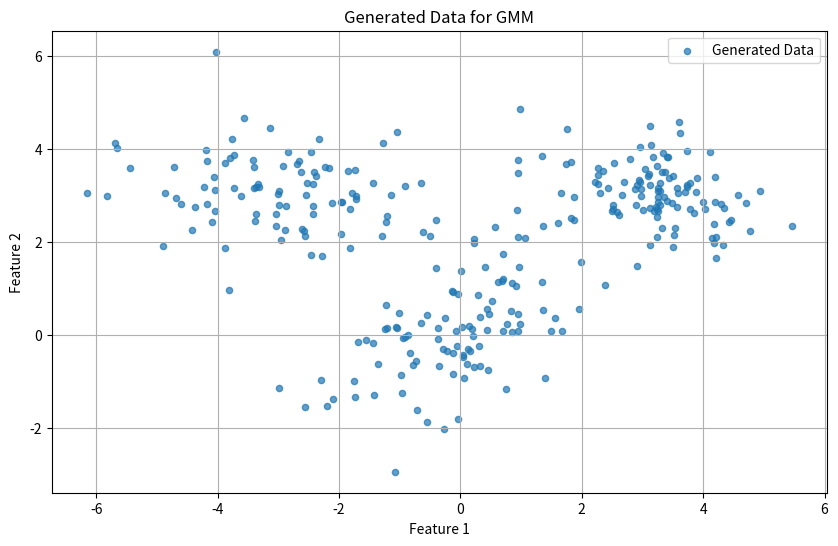
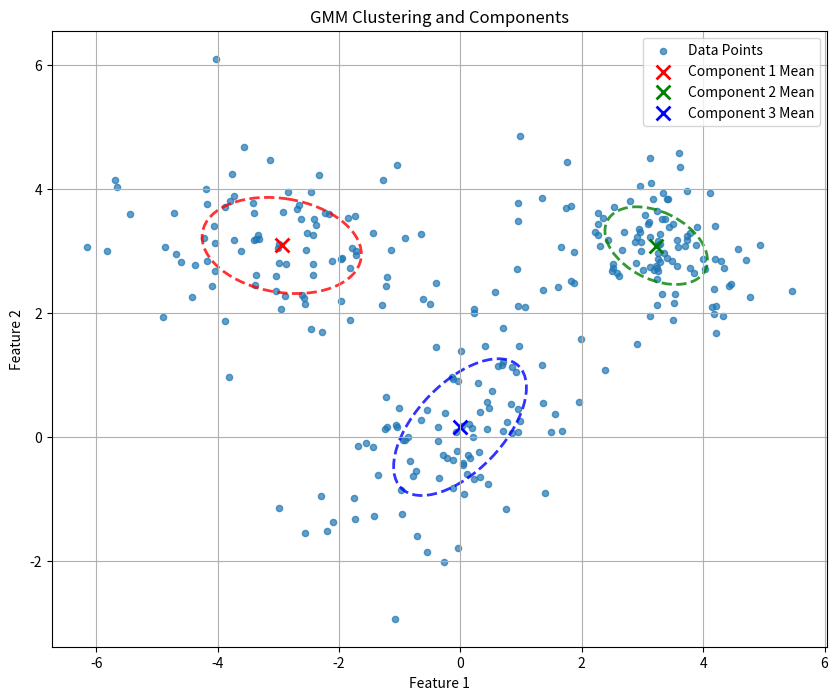
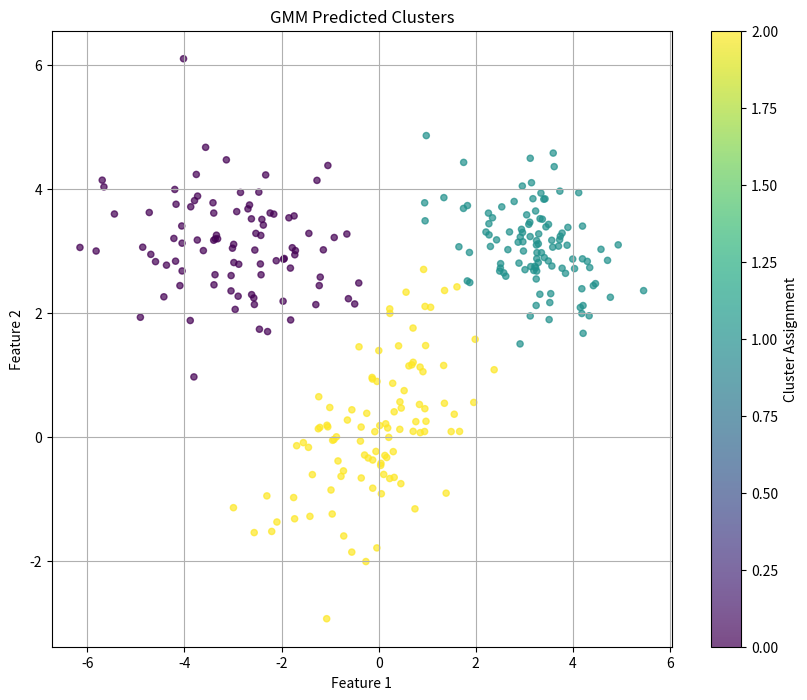

Source code (Python) for these figures, in order:
import numpy as np
from numpy.linalg import det, inv

class GaussianMixtureModel:
    def __init__(self, n_components, max_iter=100, tol=1e-4, random_state=None):
        self.n_components = n_components  # K
        self.max_iter = max_iter
        self.tol = tol
        self.random_state = random_state
        np.random.seed(random_state)

        self.means = None       # Mu_k
        self.covariances = None # Sigma_k
        self.weights = None     # Phi_k

    def _multivariate_gaussian_pdf(self, x, mean, covariance):
        """
        Calculates the probability density function for a multivariate Gaussian distribution.
        """
        D = len(x)
        try:
            # Add a small epsilon to the diagonal for numerical stability (avoid singular matrices)
            eps = 1e-6 * np.eye(D)
            inv_covariance = inv(covariance + eps)
            det_covariance = det(covariance + eps)
            
            if det_covariance <= 0:
                # Handle cases where covariance might become non-positive definite
                # This can happen during early iterations or with bad initializations
                return 0.0 # Return 0 probability if covariance is problematic
                
        except np.linalg.LinAlgError:
            # Handle singular matrix error
            return 0.0 # Return 0 probability if inverse fails

        exponent = -0.5 * (x - mean).T @ inv_covariance @ (x - mean)
        return (1 / ((2 * np.pi)**(D/2) * np.sqrt(det_covariance))) * np.exp(exponent)

    def _initialize_parameters(self, X):
        """
        Initializes means, covariances, and weights.
        Using K-means for initial means is a common practice, but for simplicity
        here we'll randomly pick data points as initial means.
        Covariances are initialized as identity matrices, and weights are uniform.
        """
        N, D = X.shape

        # Randomly pick K data points as initial means
        random_indices = np.random.choice(N, self.n_components, replace=False)
        self.means = X[random_indices].astype(float)

        # Initialize covariances as identity matrices
        self.covariances = np.array([np.eye(D) for _ in range(self.n_components)])

        # Initialize weights uniformly
        self.weights = np.array([1.0 / self.n_components] * self.n_components)

    def _e_step(self, X):
        """
        Expectation step: Calculate responsibilities (gamma_ik).
        """
        N, D = X.shape
        responsibilities = np.zeros((N, self.n_components))

        for i in range(N):
            denominator = 0
            for k in range(self.n_components):
                numerator_term = self.weights[k] * self._multivariate_gaussian_pdf(
                    X[i], self.means[k], self.covariances[k]
                )
                responsibilities[i, k] = numerator_term
                denominator += numerator_term
            
            # Normalize responsibilities to sum to 1 for each data point
            if denominator > 0:
                responsibilities[i] /= denominator
            else:
                # If denominator is 0, it means the data point is very unlikely under all components.
                # Assign uniform responsibility to avoid NaNs.
                responsibilities[i] = 1.0 / self.n_components

        return responsibilities

    def _m_step(self, X, responsibilities):
        """
        Maximization step: Update parameters (means, covariances, weights).
        """
        N, D = X.shape

        # Update weights (phi_k)
        self.weights = np.sum(responsibilities, axis=0) / N

        for k in range(self.n_components):
            Nk = np.sum(responsibilities[:, k]) # Sum of responsibilities for component k

            # Update means (mu_k)
            if Nk > 0: # Avoid division by zero if a component has no responsibility
                self.means[k] = np.sum(responsibilities[:, k, np.newaxis] * X, axis=0) / Nk
            else:
                # If Nk is zero, this component is "dead". Re-initialize its mean to a random point.
                # This is a heuristic to prevent a component from getting stuck.
                self.means[k] = X[np.random.choice(N)]

            # Update covariances (Sigma_k)
            diff = X - self.means[k]
            self.covariances[k] = np.dot((responsibilities[:, k, np.newaxis] * diff).T, diff) / Nk
            
            # Add a small regularization term to the covariance to ensure numerical stability
            # and prevent singular matrices.
            self.covariances[k] += 1e-6 * np.eye(D) # Epsilon regularization

    def _calculate_log_likelihood(self, X):
        """
        Calculates the log-likelihood of the data given the current model parameters.
        Used for convergence check.
        """
        N, D = X.shape
        log_likelihood = 0.0
        for i in range(N):
            component_likelihoods = []
            for k in range(self.n_components):
                pdf_val = self._multivariate_gaussian_pdf(X[i], self.means[k], self.covariances[k])
                component_likelihoods.append(self.weights[k] * pdf_val)
            
            # Sum component likelihoods and take log, handle small values
            sum_component_likelihoods = np.sum(component_likelihoods)
            if sum_component_likelihoods > 0:
                log_likelihood += np.log(sum_component_likelihoods)
            else:
                # If sum is zero, means point is extremely unlikely, add a small penalty
                log_likelihood += -1e10 # A very small number
                
        return log_likelihood

    def fit(self, X):
        """
        Fits the GMM to the data using the EM algorithm.
        """
        N, D = X.shape

        self._initialize_parameters(X)

        prev_log_likelihood = -np.inf

        for iteration in range(self.max_iter):
            # E-step
            responsibilities = self._e_step(X)

            # M-step
            self._m_step(X, responsibilities)

            # Calculate log-likelihood for convergence check
            current_log_likelihood = self._calculate_log_likelihood(X)
            # print(f"Iteration {iteration+1}: Log-Likelihood = {current_log_likelihood}")

            if abs(current_log_likelihood - prev_log_likelihood) < self.tol:
                print(f"GMM converged at iteration {iteration + 1}.")
                break
            
            prev_log_likelihood = current_log_likelihood
        else:
            print(f"GMM reached max_iter ({self.max_iter}) without converging within tolerance.")

    def predict_proba(self, X):
        """
        Predicts the posterior probabilities (responsibilities) of each sample belonging to each component.
        """
        N, D = X.shape
        responsibilities = np.zeros((N, self.n_components))

        for i in range(N):
            denominator = 0
            for k in range(self.n_components):
                numerator_term = self.weights[k] * self._multivariate_gaussian_pdf(
                    X[i], self.means[k], self.covariances[k]
                )
                responsibilities[i, k] = numerator_term
                denominator += numerator_term
            
            if denominator > 0:
                responsibilities[i] /= denominator
            else:
                responsibilities[i] = 1.0 / self.n_components # Default to uniform if all are zero
        return responsibilities

    def predict(self, X):
        """
        Predicts the component index for each sample.
        """
        responsibilities = self.predict_proba(X)
        return np.argmax(responsibilities, axis=1)

# --- Example Usage ---
if __name__ == "__main__":
    import matplotlib.pyplot as plt
    from scipy.stats import multivariate_normal

    # Generate synthetic data from a true GMM
    np.random.seed(42)
    
    # True parameters
    true_means = np.array([[0, 0], [3, 3], [-3, 3]])
    true_covariances = np.array([
        [[1, 0.5], [0.5, 1]],
        [[0.8, -0.2], [-0.2, 0.5]],
        [[1.5, 0.1], [0.1, 0.7]]
    ])
    true_weights = np.array([0.3, 0.4, 0.3])

    num_samples = 300
    X = np.zeros((num_samples, 2))
    
    # Generate data points based on true weights
    for i in range(num_samples):
        component_idx = np.random.choice(len(true_weights), p=true_weights)
        X[i] = np.random.multivariate_normal(true_means[component_idx], true_covariances[component_idx])

    # Plot the generated data
    plt.figure(figsize=(10, 6))
    plt.scatter(X[:, 0], X[:, 1], s=20, alpha=0.7, label='Generated Data')
    plt.title('Generated Data for GMM')
    plt.xlabel('Feature 1')
    plt.ylabel('Feature 2')
    plt.grid(True)
    plt.legend()
    plt.show()

    # Create and fit the GMM
    n_components = 3 # We know the true number of components
    gmm = GaussianMixtureModel(n_components=n_components, max_iter=100, tol=1e-5, random_state=42)
    gmm.fit(X)

    print("\n--- Learned GMM Parameters ---")
    print("Learned Means:\n", gmm.means)
    print("Learned Covariances:\n", gmm.covariances)
    print("Learned Weights:\n", gmm.weights)

    # Visualize the GMM clusters and components
    plt.figure(figsize=(10, 8))
    plt.scatter(X[:, 0], X[:, 1], s=20, alpha=0.7, label='Data Points')

    # Plot learned components (mean and covariance ellipses)
    colors = ['red', 'green', 'blue', 'purple', 'orange']
    for k in range(n_components):
        mean = gmm.means[k]
        covariance = gmm.covariances[k]
        weight = gmm.weights[k]

        # Plot mean
        plt.scatter(mean[0], mean[1], marker='x', s=100, color=colors[k], linewidth=2, label=f'Component {k+1} Mean')

        # Plot covariance ellipse
        # This part requires some linear algebra for plotting ellipses
        # You can use matplotlib.patches.Ellipse for a more robust visualization
        # For simplicity, we'll plot a few points around the mean based on covariance
        eigenvalues, eigenvectors = np.linalg.eigh(covariance)
        order = eigenvalues.argsort()[::-1]
        eigenvalues = eigenvalues[order]
        eigenvectors = eigenvectors[:, order]

        angle = np.degrees(np.arctan2(*eigenvectors[:, 0][::-1]))
        width, height = 2 * np.sqrt(eigenvalues) # Scaling factor for ellipse size

        from matplotlib.patches import Ellipse
        ellipse = Ellipse(xy=mean, width=width, height=height, angle=angle,
                          edgecolor=colors[k], facecolor='none', linestyle='--', linewidth=2, alpha=0.8)
        plt.gca().add_patch(ellipse)

    plt.title('GMM Clustering and Components')
    plt.xlabel('Feature 1')
    plt.ylabel('Feature 2')
    plt.grid(True)
    plt.legend()
    plt.show()

    # Predict clusters for the data
    cluster_assignments = gmm.predict(X)
    plt.figure(figsize=(10, 8))
    plt.scatter(X[:, 0], X[:, 1], c=cluster_assignments, cmap='viridis', s=20, alpha=0.7)
    plt.title('GMM Predicted Clusters')
    plt.xlabel('Feature 1')
    plt.ylabel('Feature 2')
    plt.colorbar(label='Cluster Assignment')
    plt.grid(True)
    plt.show()

    # Predict probabilities for a new point
    new_point = np.array([1, 1])
    probabilities = gmm.predict_proba(new_point.reshape(1, -1))
    print(f"\nProbabilities for new point {new_point}: {probabilities[0]}")
    predicted_cluster = gmm.predict(new_point.reshape(1, -1))
    print(f"Predicted cluster for new point {new_point}: {predicted_cluster[0]}")